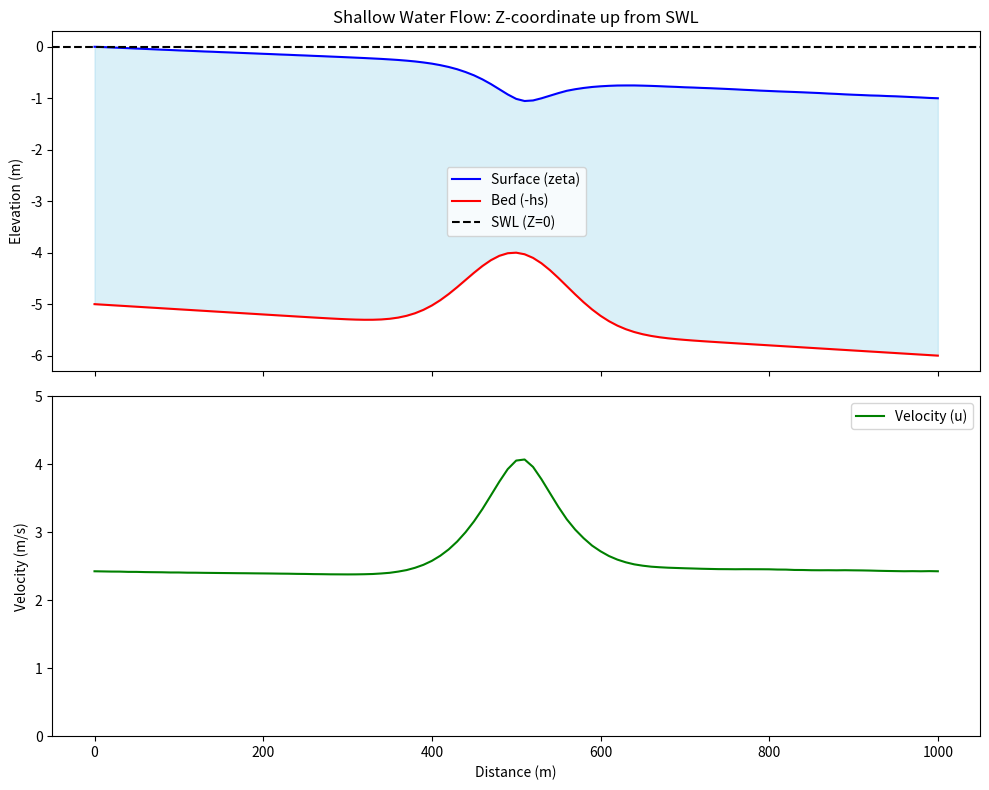

Source code (Python):
"""
================================================================================
1D SHALLOW WATER EQUATIONS (SWE) SOLVER
================================================================================
Developer: Gabriel Thomas Scarlett (2015 / Modernized 2026)
Domain: Coastal Engineering / Hydrodynamics

MATHEMATICAL MODEL:
-------------------
This solver implements the depth-integrated Navier-Stokes equations, known 
as the Shallow Water Equations. 

1. CONTINUITY (Mass Conservation):
   ∂ζ/∂t + ∂q/∂x = 0

2. MOMENTUM (Newton's Second Law):
   ∂q/∂t + ∂/∂x(q²/h) + gh(∂ζ/∂x) + τ_b/ρ = 0

COORDINATE SYSTEM & VARIABLES:
------------------------------
Reference: Still Water Level (SWL) is the vertical datum (Z = 0).
Vertical:  Z-axis is positive UPWARDS.

   Z = ζ   ~~~~~~~~~~~~~~~~  Free Surface (Dynamic Topography)
                ^          ^
                | ζ        |
   Z = 0      ----------------  SWL / Local Geoid (Reference Datum)
                |          | 
                | hs       | h (Total Water Depth)
                v          |
   Z = -hs    ________________  Bed (Bathymetry)

Definitions:
   ζ (zeta) : Free surface elevation relative to SWL [m]
   hs       : Distance from SWL down to the bed (Still water depth) [m]
   h        : Total water depth (hs + ζ) [m]
   q        : Discharge / Flux per unit width (u * h) [m²/s]
   u        : Depth-averaged velocity [m/s]
   τ_b      : Bed shear stress (calculated via Chezy coefficient) [N/m²]

ASSUMPTIONS & LIMITATIONS:
--------------------------
1. INVISCID FLOW: The model is inviscid (Euler-based), meaning internal fluid 
   viscosity and turbulent eddy viscosity are neglected. Energy dissipation 
   is accounted for solely through the Bed Shear Stress (τ_b) term.
   
2. HYDROSTATIC PRESSURE: Vertical accelerations are assumed negligible compared 
   to gravity. Pressure distribution is assumed to be linear with depth.

3. UNIFORM VELOCITY: The velocity profile is assumed uniform over the depth. 
   Three-dimensional effects like bottom boundary layer logs are averaged.

4. ABSENCE OF CORIOLIS: The Coriolis force (Earth's rotation) is neglected. 
   In 1D channel flow, Coriolis affects the lateral tilt of the water surface 
   but does not drive the longitudinal discharge. 

5. TIDAL RESOURCE ASSESSMENT NOTE: 
   While this 1D model is sufficient for localized channel characterization, 
   larger "Macro" scale tidal assessments must incorporate:
   - 2D/3D Depth-averaged equations.
   - Coriolis Force (essential for Kelvin Waves and large-scale circulation).
   - Wind stress and Atmospheric Pressure gradients.
   - Interaction with the Geoid (for global tidal constituents).

NUMERICAL SCHEME:
-----------------
- Spatial Discretization: 2nd Order Central Differences.
- Temporal Integration: 4th Order Runge-Kutta (RK4).
- Implementation: Python / NumPy Vectorized.
================================================================================
"""

import numpy as np
import matplotlib.pyplot as plt
import time

class Config:
    """Simulation Parameters"""
    imax = 101
    lx = 1000.0
    dx = lx / (imax - 1)
    dt = 2.8
    tend = 5000.0
    
    g = 9.81
    rho = 1000.0
    ch = 40.0
    cf = g / (ch**2)
    
    h0 = 5.0      # Reference depth
    S0 = 1.0 / lx # Bed Slope

# =============================================================================
# PHYSICS ENGINE
# =============================================================================

def get_derivatives(zeta, q, hs, config):
    """Calculates time derivatives dz/dt and dq/dt using Central Differences."""
    # Local depth and velocity
    h = hs + zeta
    u = q / h
    
    dzdt = np.zeros_like(zeta)
    dqdt = np.zeros_like(q)
    
    # 1. Continuity: d(zeta)/dt = -d(q)/dx
    dzdt[1:-1] = -(q[2:] - q[:-2]) / (2.0 * config.dx)
    
    # 2. Momentum: d(q)/dt = -d(q^2/h)/dx - g*h*d(zeta)/dx - Friction
    advection = -( (q[2:]**2 / h[2:]) - (q[2-2:-2]**2 / h[:-2]) ) / (2.0 * config.dx)
    pressure  = -config.g * h[1:-1] * (zeta[2:] - zeta[:-2]) / (2.0 * config.dx)
    friction  = -(config.cf * config.rho * u[1:-1] * np.abs(u[1:-1])) / config.rho
    
    dqdt[1:-1] = advection + pressure + friction
    
    # Simple extrapolation for boundary derivatives
    dzdt[0], dzdt[-1] = dzdt[1], dzdt[-2]
    dqdt[0], dqdt[-1] = dqdt[1], dqdt[-2]
    
    return dzdt, dqdt

def rk4_step(zeta, q, hs, config):
    """Performs one 4th-order Runge-Kutta time step."""
    dt = config.dt
    
    # k1
    dz1, dq1 = get_derivatives(zeta, q, hs, config)
    
    # k2
    z2, q2 = zeta + (dt/2)*dz1, q + (dt/2)*dq1
    dz2, dq2 = get_derivatives(z2, q2, hs, config)
    
    # k3
    z3, q3 = zeta + (dt/2)*dz2, q + (dt/2)*dq2
    dz3, dq3 = get_derivatives(z3, q3, hs, config)
    
    # k4
    z4, q4 = zeta + dt*dz3, q + dt*dq3
    dz4, dq4 = get_derivatives(z4, q4, hs, config)
    
    # Weighted average update
    zeta_new = zeta + (dt/6.0) * (dz1 + 2*dz2 + 2*dz3 + dz4)
    q_new    = q    + (dt/6.0) * (dq1 + 2*dq2 + 2*dq3 + dq4)
    
    # Apply Boundary Conditions
    zeta_new[0] = -config.S0 * 0.0
    zeta_new[-1] = -config.S0 * config.lx
    q_new[0] = q_new[1]
    q_new[-1] = q_new[-2]
    
    return zeta_new, q_new

# =============================================================================
# MAIN SOLVER
# =============================================================================

""" def run_simulation():
    c = Config()
    x = np.linspace(0, c.lx, c.imax)
    
    # Initialization
    # hs: Depth from SWL down to Bed. (positive magnitude)
    hs = c.h0 + c.S0 * x
    # zeta: Elevation relative to SWL (starts as a slope)
    zeta = -c.S0 * x
    q = np.zeros(c.imax)
    
    t = 0.0
    print(f"Running SWE Solver... End Time: {c.tend}s")
    
    start_time = time.time()
    while t < c.tend:
        zeta, q = rk4_step(zeta, q, hs, c)
        t += c.dt
        
        if round(t) % 500 == 0:
            mid = c.imax // 2
            h_mid = hs[mid] + zeta[mid]
            u_mid = q[mid] / h_mid
            print(f"Time: {t:6.1f}s | Depth: {h_mid:8.5f}m | Vel: {u_mid:8.5f}m/s")
            
    print(f"Done. Simulation took {time.time() - start_time:.2f}s")
    return x, zeta, hs, q """

def run_simulation():
    c = Config()
    x = np.linspace(0, c.lx, c.imax)
    
    # --- GAUSSIAN HUMP PARAMETERS ---
    hump_amplitude = 1.5     # Height of the hump (meters)
    hump_center = 500.0      # Position of the crest (meters)
    hump_width = 60.0        # Spread of the hump
    
    # Define the hump shape
    hump = hump_amplitude * np.exp(-0.5 * ((x - hump_center) / hump_width)**2)
    
    # --- INITIALIZATION ---
    # hs (Still Water Depth): The distance from SWL down to the bed.
    # We subtract the hump because the bed is rising TOWARD the SWL.
    hs = (c.h0 + c.S0 * x) - hump
    
    # zeta: Elevation relative to SWL
    zeta = -c.S0 * x
    
    # q: Discharge (Initial guess)
    q = np.zeros(c.imax)
    
    t = 0.0
    print(f"Running Task 1: Flow over Hump | Amplitude: {hump_amplitude}m")
    
    start_time = time.time()
    while t < c.tend:
        zeta, q = rk4_step(zeta, q, hs, c)
        t += c.dt
        
        # Check for stability (Stop if the model blows up)
        if np.any(np.isnan(zeta)):
            print("Instability detected! Decrease dt.")
            break

        if round(t) % 500 == 0:
            mid = c.imax // 2
            h_mid = hs[mid] + zeta[mid]
            u_mid = q[mid] / h_mid
            print(f"Time: {t:6.1f}s | Mid-Depth: {h_mid:8.5f}m | Mid-Vel: {u_mid:8.5f}m/s")
            
    print(f"Done. Simulation took {time.time() - start_time:.2f}s")
    return x, zeta, hs, q

def plot_results(x, zeta, hs, q):
    h = hs + zeta
    u = q / h
    
    fig, (ax1, ax2) = plt.subplots(2, 1, figsize=(10, 8), sharex=True)
    
    # Top Plot: Elevations
    ax1.plot(x, zeta, 'b', label='Surface (zeta)')
    ax1.plot(x, -hs, 'r', label='Bed (-hs)')
    ax1.axhline(0, color='k', linestyle='--', label='SWL (Z=0)')
    ax1.fill_between(x, -hs, zeta, color='skyblue', alpha=0.3)
    ax1.set_ylabel('Elevation (m)')
    ax1.set_title('Shallow Water Flow: Z-coordinate up from SWL')
    ax1.legend()
    
    # Bottom Plot: Velocity
    ax2.plot(x, u, 'g', label='Velocity (u)')
    ax2.set_ylabel('Velocity (m/s)')
    ax2.set_xlabel('Distance (m)')
    ax2.set_ylim(0, 5)
    ax2.legend()
    
    plt.tight_layout()
    plt.show()

if __name__ == "__main__":
    x, zeta, hs, q = run_simulation()
    plot_results(x, zeta, hs, q)
